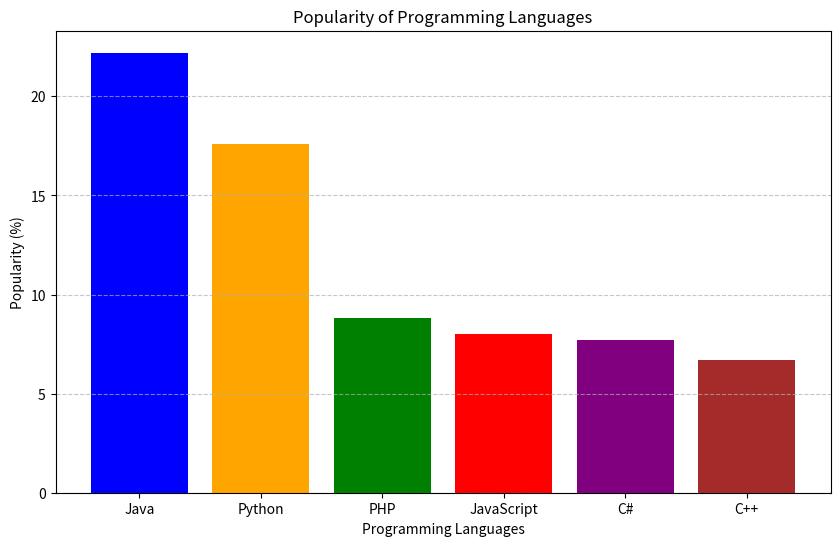

Write Python code to recreate this figure.
import matplotlib.pyplot as plt

# Sample data
languages = ['Java', 'Python', 'PHP', 'JavaScript', 'C#', 'C++']
popularity = [22.2, 17.6, 8.8, 8, 7.7, 6.7]
colors = ['blue', 'orange', 'green', 'red', 'purple', 'brown']  # Different colors for each bar

# Create the bar chart
plt.figure(figsize=(10, 6))
plt.bar(languages, popularity, color=colors)

# Add labels, title, and grid
plt.xlabel('Programming Languages')
plt.ylabel('Popularity (%)')
plt.title('Popularity of Programming Languages')
plt.grid(axis='y', linestyle='--', alpha=0.7)

# Display the chart
plt.show()
